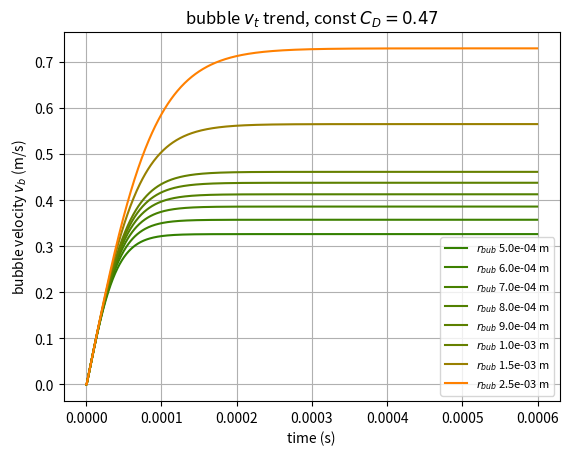

The matplotlib source for this figure:
# -*- coding: utf-8 -*-
"""
Created on Thu Apr 23 12:14:48 2020

@author: Wazowskai
"""

import numpy as np
import math
import matplotlib.pyplot as plt

'''
computational setup
'''
n_p=1000

'''
problem constants
'''
#density in kg/m^3
rho_l=999.21
rho_g=1.205
g=9.8
cd=0.49
u_l=1e-3
gamma=7.27e-2
#bubble diameter in m
t=np.zeros(n_p)
dt=0.0006/n_p
v_b=np.zeros(n_p)
a_b=np.zeros(n_p)
r_b_list=[5e-4, 6e-4, 7e-4, 8e-4, 9e-4, 1e-3, 1.5e-3,2.5e-3]
for r_b in r_b_list: 
    Vol_b=(4/3)*math.pi*(r_b)**3
    a_x_b=math.pi*(r_b)**2
    m_b=rho_g*Vol_b
    for i in range(1, len(t)):
        t[i]=dt*i
        v_b[i]=v_b[i-1]+dt*a_b[i-1]
        F_g=rho_g*Vol_b*g
        F_b=(rho_l)*Vol_b*g
        F_d=0.125*cd*rho_l*abs(v_b[i])*v_b[i]*a_x_b
        #a_b[i]=(F_g-F_d)/m_b
        a_b[i]=(F_b-F_g-F_d)/m_b
    plt.plot(t, v_b, color=(r_b/2.5e-3,0.5,0), label='$r_{bub}$ '+str('{:4.1e}'.format(r_b))+' m')
    plt.legend(fontsize=8)
plt.ylabel('bubble velocity $v_b$ (m/s)')
plt.xlabel('time (s)')
plt.title('bubble $v_t$ trend, const $C_D=0.47$')
plt.grid()
plt.show()
